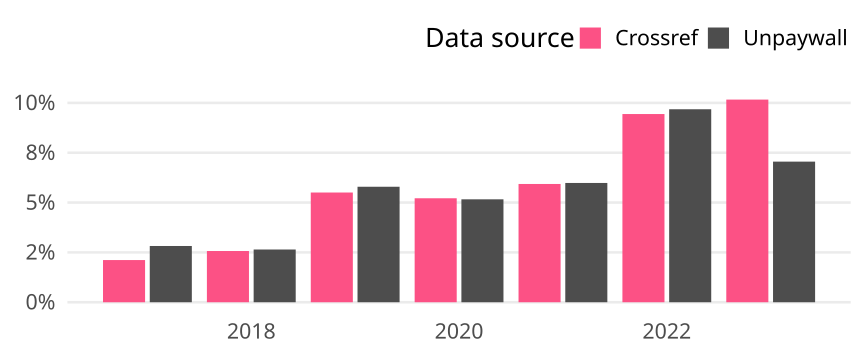

Data behind this chart, as committed beside it:
cr_year, cat, article_total, name, oa_articles, oa_share
2017, Germany, 2126, Crossref, 45, 0.02117
2017, Germany, 2126, Unpaywall, 60, 0.02822
2018, Germany, 2646, Crossref, 68, 0.0257
2018, Germany, 2646, Unpaywall, 70, 0.02646
2019, Germany, 1726, Crossref, 95, 0.05504
2019, Germany, 1726, Unpaywall, 100, 0.05794
2020, Germany, 1898, Crossref, 99, 0.05216
2020, Germany, 1898, Unpaywall, 98, 0.05163
2021, Germany, 1972, Crossref, 117, 0.05933
2021, Germany, 1972, Unpaywall, 118, 0.05984
2022, Germany, 1663, Crossref, 157, 0.09441
2022, Germany, 1663, Unpaywall, 161, 0.09681
2023, Germany, 482, Crossref, 49, 0.1017
2023, Germany, 482, Unpaywall, 34, 0.07054
